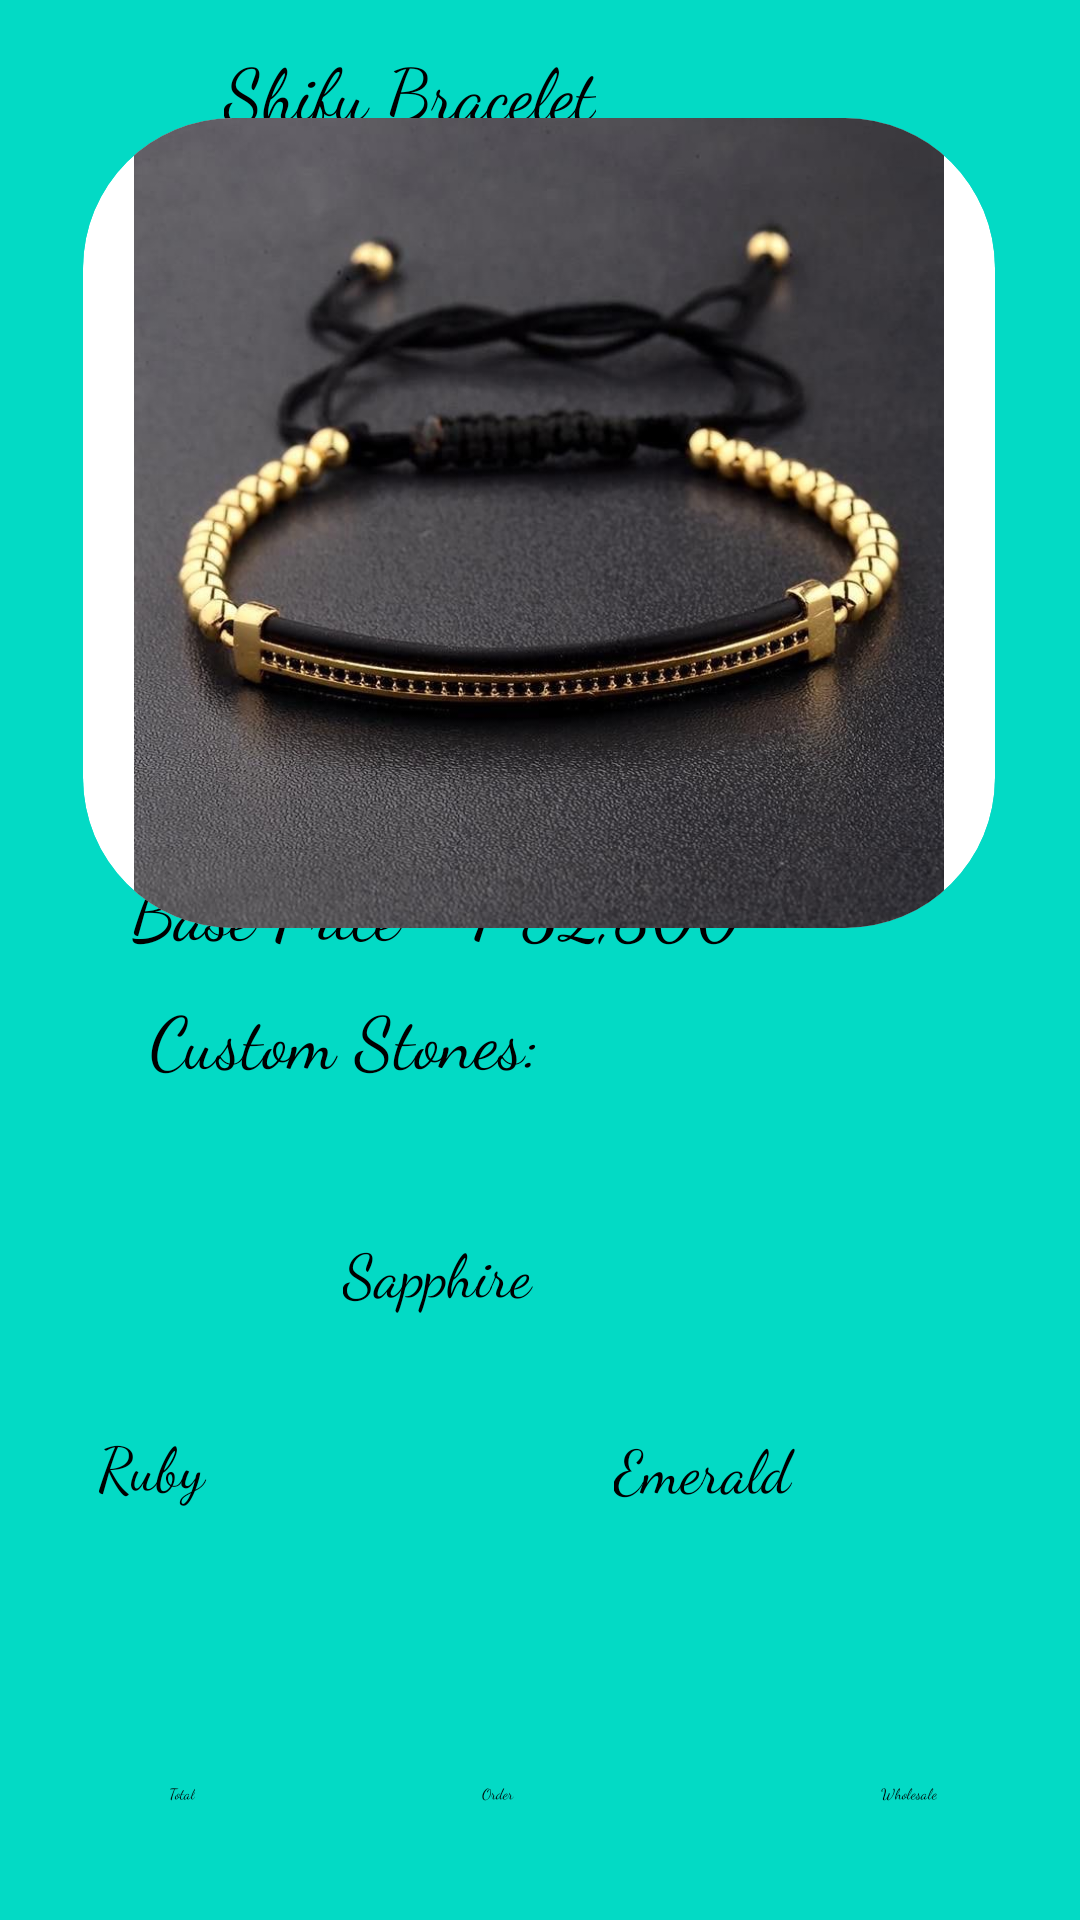

Reconstruct the res/layout file that produces this screen, plus the resources it refers to.
<!-- AndroidManifest.xml: application theme Theme.Exam -->
<!-- res/layout/activity_bracelet2.xml -->
<?xml version="1.0" encoding="utf-8"?>
<androidx.constraintlayout.widget.ConstraintLayout xmlns:android="http://schemas.android.com/apk/res/android"
    xmlns:app="http://schemas.android.com/apk/res-auto"
    xmlns:tools="http://schemas.android.com/tools"
    android:layout_width="match_parent"
    android:layout_height="match_parent"
    android:background="@color/teal_200"
    tools:context=".bracelet2">

    <androidx.cardview.widget.CardView
        android:layout_width="304dp"
        android:layout_height="270dp"
        app:cardBackgroundColor="@color/white"
        app:cardCornerRadius="50dp"
        app:cardElevation="50dp"
        app:layout_constraintBottom_toBottomOf="parent"
        app:layout_constraintEnd_toEndOf="parent"
        app:layout_constraintHorizontal_bias="0.495"
        app:layout_constraintStart_toStartOf="parent"
        app:layout_constraintTop_toTopOf="parent"
        app:layout_constraintVertical_bias="0.106">

        <ImageView
            android:id="@+id/imageView7"
            android:layout_width="wrap_content"
            android:layout_height="wrap_content"
            app:srcCompat="@drawable/goldenbracelet" />
    </androidx.cardview.widget.CardView>

    <Button
        android:id="@+id/wholesale"
        android:layout_width="wrap_content"
        android:layout_height="wrap_content"
        android:backgroundTint="@color/teal_700"
        android:fontFamily="cursive"
        android:text="Wholesale"
        app:layout_constraintBottom_toBottomOf="parent"
        app:layout_constraintEnd_toEndOf="parent"
        app:layout_constraintHorizontal_bias="0.86"
        app:layout_constraintStart_toStartOf="parent"
        app:layout_constraintTop_toTopOf="parent"
        app:layout_constraintVertical_bias="0.939" />

    <Button
        android:id="@+id/button3"
        android:layout_width="wrap_content"
        android:layout_height="wrap_content"
        android:backgroundTint="@color/teal_700"
        android:fontFamily="cursive"
        android:text="Order "
        app:layout_constraintBottom_toBottomOf="parent"
        app:layout_constraintEnd_toEndOf="parent"
        app:layout_constraintHorizontal_bias="0.461"
        app:layout_constraintStart_toStartOf="parent"
        app:layout_constraintTop_toTopOf="parent"
        app:layout_constraintVertical_bias="0.939" />

    <Button
        android:id="@+id/checkoutbutton"
        android:layout_width="wrap_content"
        android:layout_height="wrap_content"
        android:backgroundTint="@color/teal_700"
        android:fontFamily="cursive"
        android:text="Total"
        app:layout_constraintBottom_toBottomOf="parent"
        app:layout_constraintEnd_toEndOf="parent"
        app:layout_constraintHorizontal_bias="0.16"
        app:layout_constraintStart_toStartOf="parent"
        app:layout_constraintTop_toTopOf="parent"
        app:layout_constraintVertical_bias="0.939" />

    <CheckBox
        android:id="@+id/checkBox2"
        android:layout_width="133dp"
        android:layout_height="43dp"
        android:fontFamily="cursive"
        android:text="Emerald"
        android:textSize="20sp"
        app:layout_constraintBottom_toBottomOf="parent"
        app:layout_constraintEnd_toEndOf="parent"
        app:layout_constraintHorizontal_bias="0.902"
        app:layout_constraintStart_toStartOf="parent"
        app:layout_constraintTop_toTopOf="parent"
        app:layout_constraintVertical_bias="0.796" />

    <CheckBox
        android:id="@+id/checkBox3"
        android:layout_width="127dp"
        android:layout_height="50dp"
        android:fontFamily="cursive"
        android:text="Ruby"
        android:textSize="20sp"
        app:layout_constraintBottom_toBottomOf="parent"
        app:layout_constraintEnd_toEndOf="parent"
        app:layout_constraintHorizontal_bias="0.14"
        app:layout_constraintStart_toStartOf="parent"
        app:layout_constraintTop_toTopOf="parent"
        app:layout_constraintVertical_bias="0.804"
        tools:ignore="TouchTargetSizeCheck" />

    <CheckBox
        android:id="@+id/checkBox"
        android:layout_width="132dp"
        android:layout_height="43dp"
        android:fontFamily="cursive"
        android:text="Sapphire"
        android:textSize="20sp"
        app:layout_constraintBottom_toBottomOf="parent"
        app:layout_constraintEnd_toEndOf="parent"
        app:layout_constraintHorizontal_bias="0.501"
        app:layout_constraintStart_toStartOf="parent"
        app:layout_constraintTop_toTopOf="parent"
        app:layout_constraintVertical_bias="0.687" />

    <TextView
        android:id="@+id/textView7"
        android:layout_width="wrap_content"
        android:layout_height="wrap_content"
        android:fontFamily="cursive"
        android:text="Custom Stones:"
        android:textSize="24sp"
        app:layout_constraintBottom_toBottomOf="parent"
        app:layout_constraintEnd_toEndOf="parent"
        app:layout_constraintHorizontal_bias="0.218"
        app:layout_constraintStart_toStartOf="parent"
        app:layout_constraintTop_toTopOf="parent"
        app:layout_constraintVertical_bias="0.543" />

    <TextView
        android:id="@+id/textView4"
        android:layout_width="wrap_content"
        android:layout_height="wrap_content"
        android:fontFamily="cursive"
        android:text="Base Price - ₱32,800"
        android:textSize="24sp"
        app:layout_constraintBottom_toBottomOf="parent"
        app:layout_constraintEnd_toEndOf="parent"
        app:layout_constraintHorizontal_bias="0.278"
        app:layout_constraintStart_toStartOf="parent"
        app:layout_constraintTop_toTopOf="parent"
        app:layout_constraintVertical_bias="0.472" />

    <TextView
        android:id="@+id/textView"
        android:layout_width="wrap_content"
        android:layout_height="wrap_content"
        android:fontFamily="cursive"
        android:text="Shifu Bracelet"
        android:textSize="24sp"
        app:layout_constraintBottom_toBottomOf="parent"
        app:layout_constraintEnd_toEndOf="parent"
        app:layout_constraintHorizontal_bias="0.317"
        app:layout_constraintStart_toStartOf="parent"
        app:layout_constraintTop_toTopOf="parent"
        app:layout_constraintVertical_bias="0.022" />

</androidx.constraintlayout.widget.ConstraintLayout>
<!-- resources referenced by this layout -->
<resources>
  <!-- drawable goldenbracelet: jpg bitmap (drawable, 100087 bytes) -->
  <!-- not gathered from this repository: default colours our renderer supplied (Android Studio template values) -->
  <color name="teal_200">#FF03DAC5</color>
  <color name="teal_700">#FF018786</color>
  <color name="white">#FFFFFFFF</color>
</resources>
